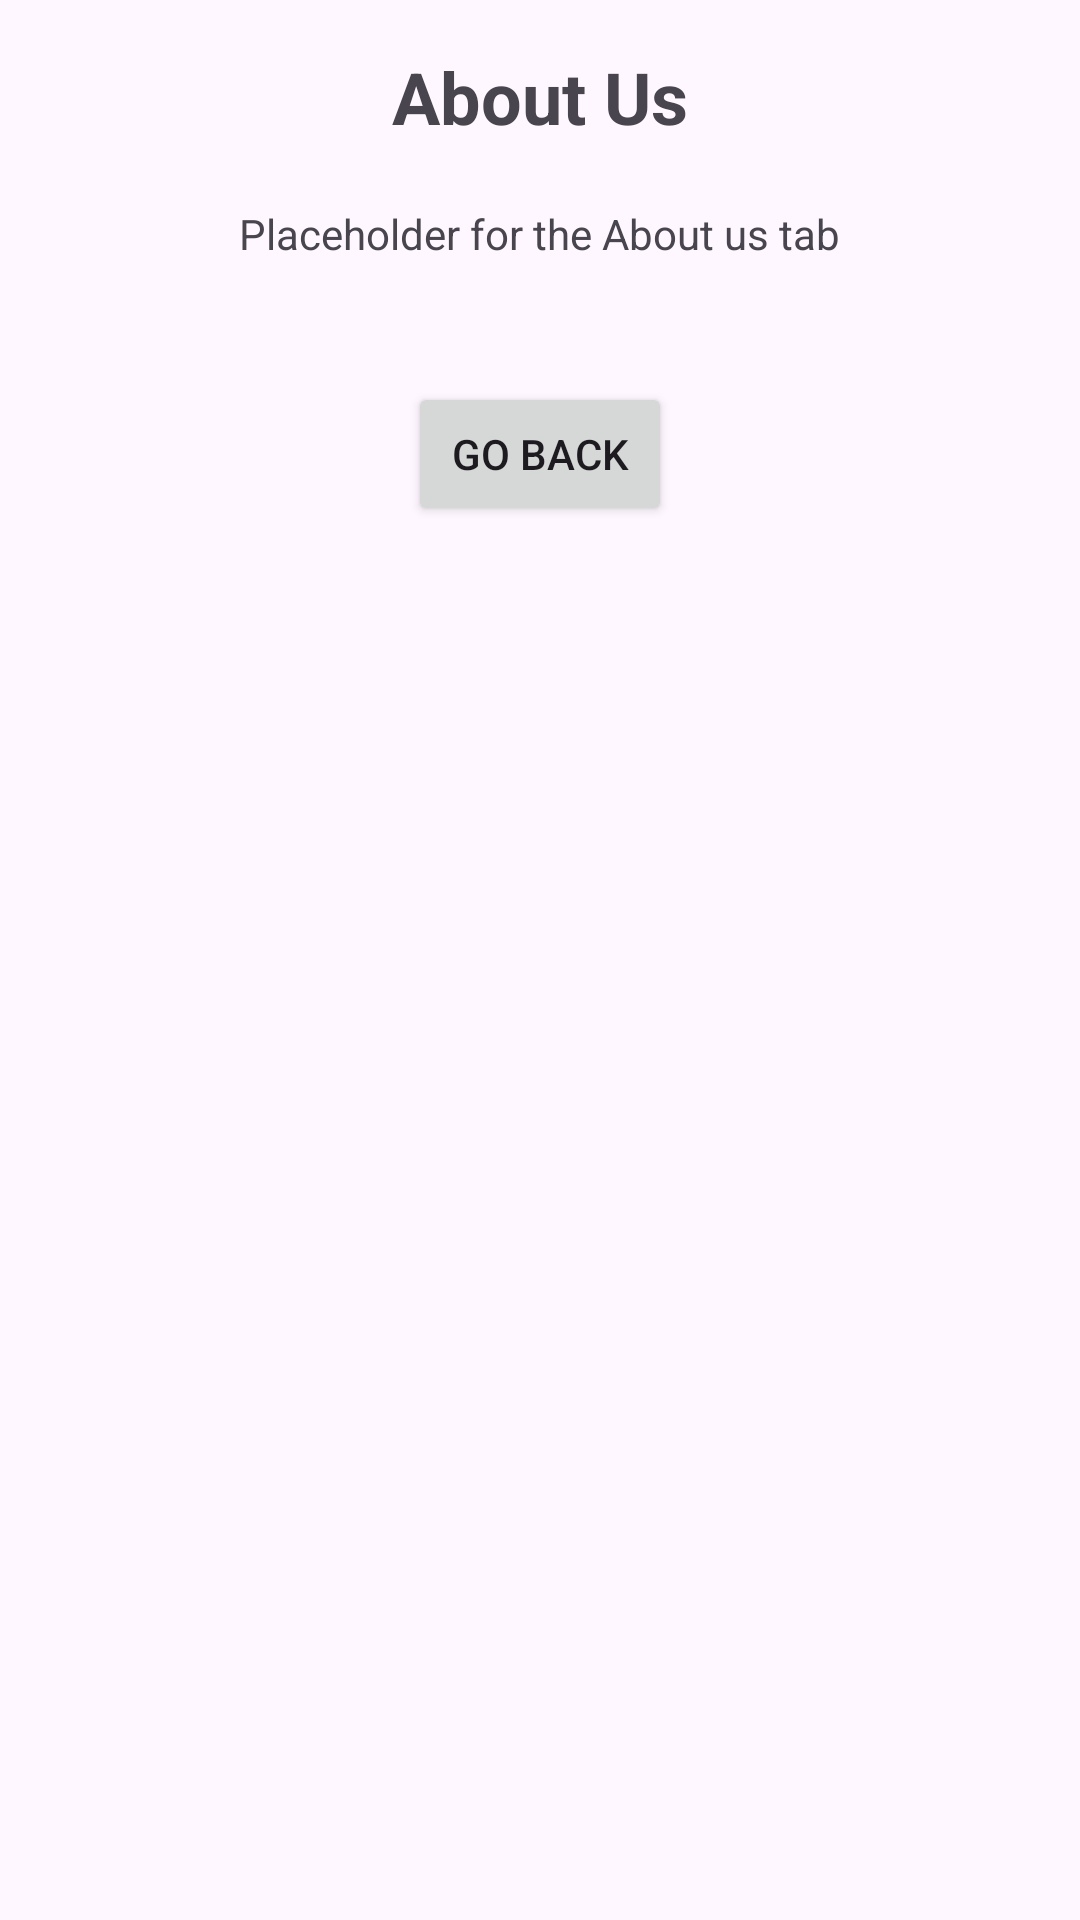

The Android layout XML behind this screen, and the referenced resources:
<!-- AndroidManifest.xml: application theme Theme.AugWFdr -->
<!-- res/layout/activity_about_us.xml -->
<?xml version="1.0" encoding="utf-8"?>
<LinearLayout xmlns:android="http://schemas.android.com/apk/res/android"
    android:layout_width="match_parent"
    android:layout_height="match_parent"
    android:orientation="vertical"
    android:padding="16dp">

    <TextView
        android:layout_width="wrap_content"
        android:layout_height="wrap_content"
        android:text="About Us"
        android:textSize="24sp"
        android:textStyle="bold"
        android:layout_gravity="center_horizontal"
        android:layout_marginBottom="20dp" />

    <TextView
        android:layout_width="wrap_content"
        android:layout_height="wrap_content"
        android:text="Placeholder for the About us tab"
        android:layout_gravity="center_horizontal"
        android:layout_marginBottom="20dp" />

    <Button
        android:id="@+id/goBackButton"
        android:layout_width="wrap_content"
        android:layout_height="wrap_content"
        android:text="Go Back"
        android:layout_gravity="center_horizontal"
        android:layout_marginTop="20dp" />
</LinearLayout>
<!-- resources referenced by this layout -->
<resources>
  <style name="Theme.AugWFdr" parent="Base.Theme.AugWFdr" />
  <style name="Base.Theme.AugWFdr" parent="Theme.Material3.DayNight.NoActionBar">
          
          
          
          <item name="colorPrimary">#22c9a0</item> 
          <item name="colorPrimaryDark">#039e78</item> 
          <item name="colorAccent">#63cfb4</item> 
      </style>
</resources>
